The GitHub repository Debargha08/micro-doppler-target-classifier contains a labelled image folder "data" with 2 categories: human, vehicle. Examples follow, each with its label.

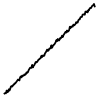
Label: vehicle

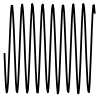
Label: human

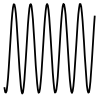
Label: human

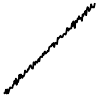
Label: vehicle

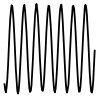
Label: human

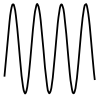
Label: human
